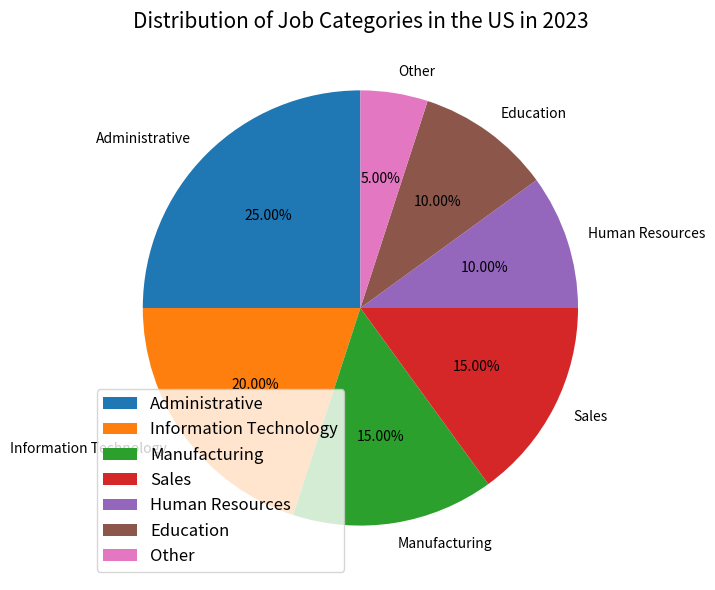

Source code (Python): (Note: this script raises an exception after producing the figure.)

import matplotlib.pyplot as plt
import matplotlib.ticker as ticker

figure_1 = plt.figure(figsize=(8,6))

ax = figure_1.add_subplot(111)

labels = ['Administrative', 'Information Technology', 'Manufacturing', 'Sales', 'Human Resources', 'Education', 'Other']
sizes = [25, 20, 15, 15, 10, 10, 5]

ax.pie(sizes, labels=labels, autopct='%.2f%%', startangle=90, textprops={'fontsize': 10})
ax.legend(labels,loc='lower left', fontsize='large')
ax.set_title('Distribution of Job Categories in the US in 2023', fontsize=15)

ax.set_xticks([])

plt.tight_layout()

plt.savefig('pie chart/png/524.png')

plt.cla()
